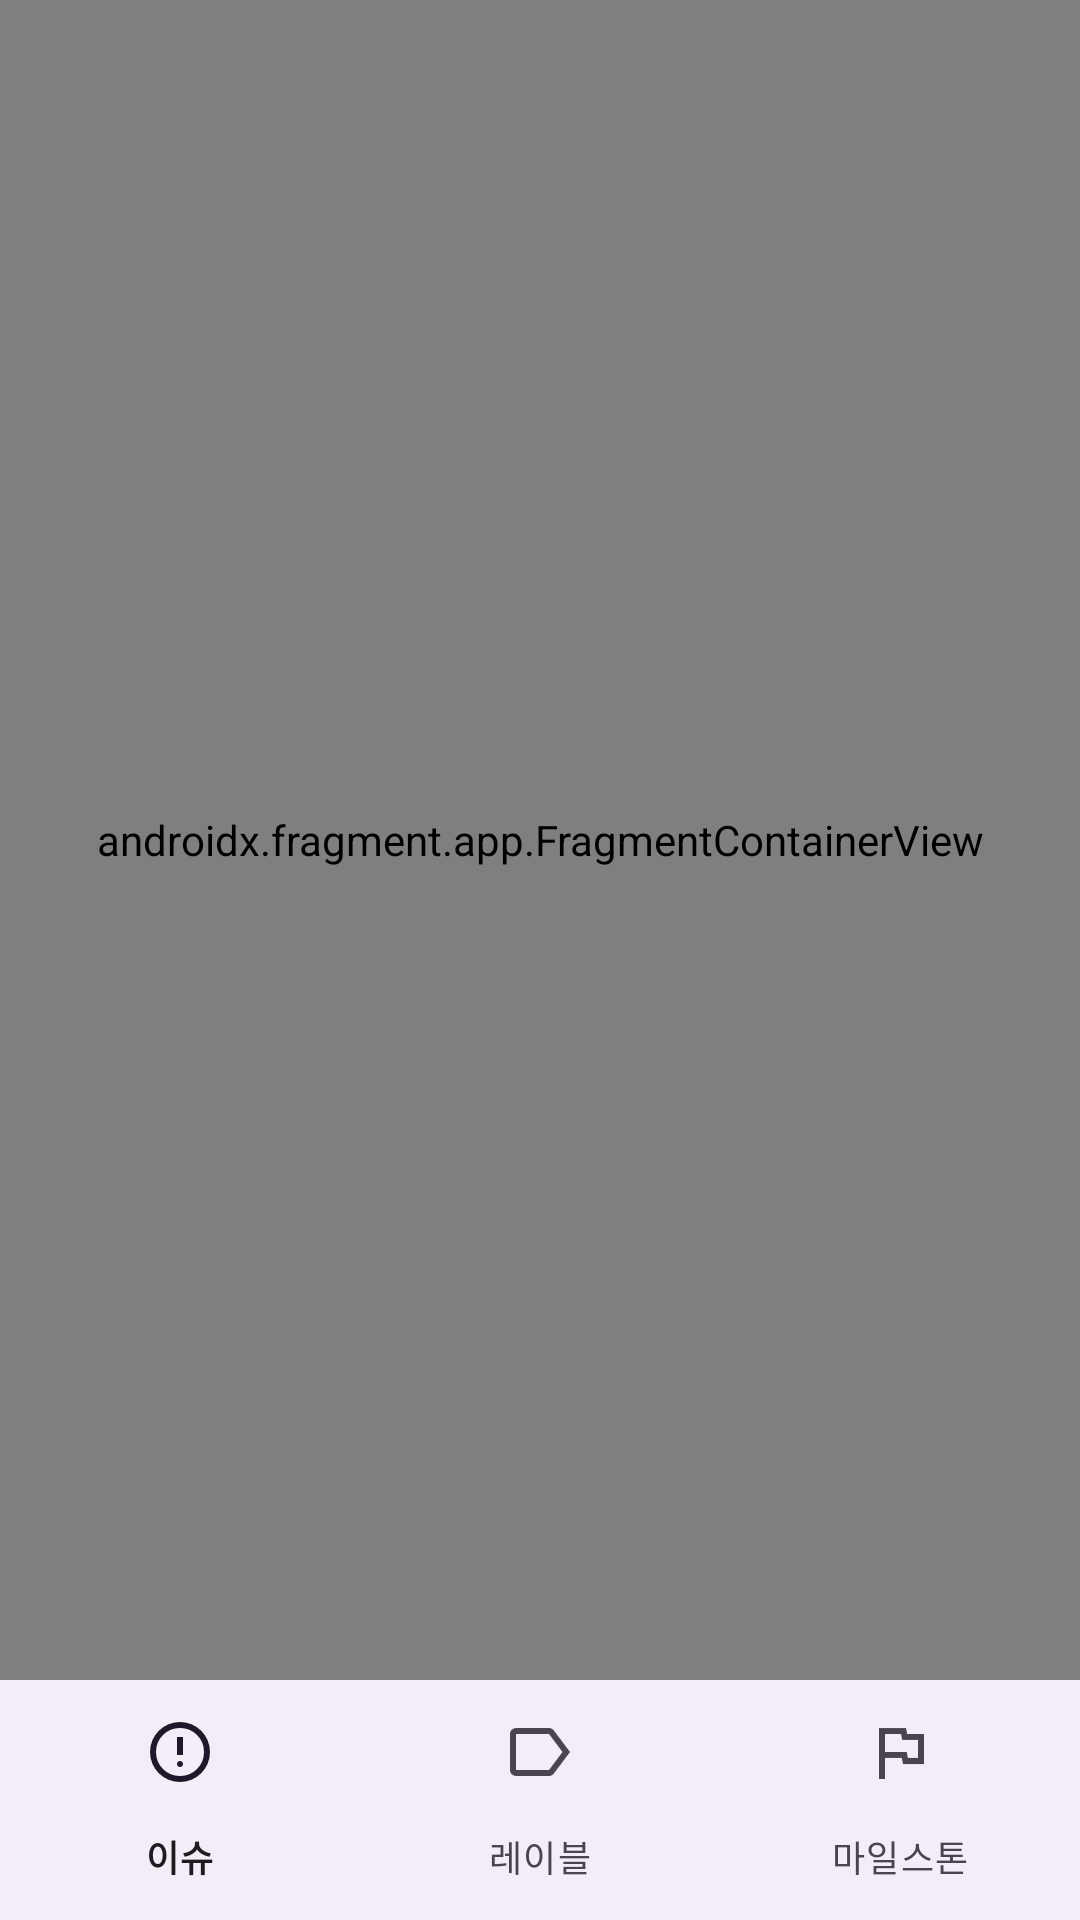

Here is an Android app screen rendered from its layout file. Give the layout XML and the strings, colors and styles it references.
<!-- AndroidManifest.xml: application theme Theme.IssuseTracker -->
<!-- res/layout/activity_main.xml -->
<?xml version="1.0" encoding="utf-8"?>
<androidx.constraintlayout.widget.ConstraintLayout xmlns:android="http://schemas.android.com/apk/res/android"
    xmlns:app="http://schemas.android.com/apk/res-auto"
    android:layout_width="match_parent"
    android:layout_height="match_parent">

    <androidx.fragment.app.FragmentContainerView
        android:id="@+id/nav_host_fragment"
        android:name="androidx.navigation.fragment.NavHostFragment"
        android:layout_width="match_parent"
        android:layout_height="0dp"
        app:defaultNavHost="true"
        app:layout_behavior="@string/appbar_scrolling_view_behavior"
        app:layout_constraintBottom_toTopOf="@id/bottom_navigation"
        app:layout_constraintEnd_toEndOf="parent"
        app:layout_constraintHorizontal_bias="0.0"
        app:layout_constraintStart_toStartOf="parent"
        app:layout_constraintTop_toTopOf="parent"
        app:layout_constraintVertical_bias="0.0"
        app:navGraph="@navigation/bot_nav_graph" />

    <com.google.android.material.bottomnavigation.BottomNavigationView
        android:id="@+id/bottom_navigation"
        android:layout_width="match_parent"
        android:layout_height="wrap_content"
        app:menu="@menu/menu_bot_nav"
        app:layout_constraintBottom_toBottomOf="parent" />

</androidx.constraintlayout.widget.ConstraintLayout>
<!-- resources referenced by this layout -->
<resources>
  <style name="Theme.IssuseTracker" parent="Base.Theme.IssuseTracker" />
  <style name="Base.Theme.IssuseTracker" parent="Theme.Material3.DayNight.NoActionBar">
          
          
      </style>
</resources>
